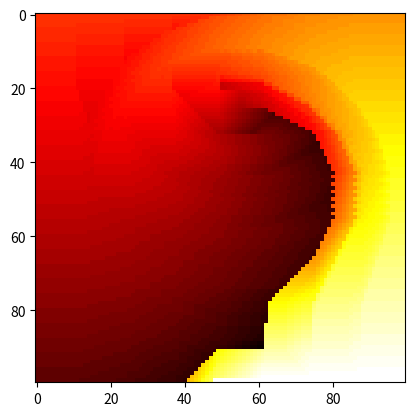

The script that saved this image:
import numpy as np 
import math
import matplotlib.pyplot as plt
#define constants

vsteps = 100
vmax = 0.07
vmin = -0.07
velocity = np.linspace(vmin, vmax, vsteps)

psteps = 100
pmax = 0.6
pmin = -1.2
position = np.linspace(pmin, pmax, psteps)

reward = -1

pstart = -0.5
vstart = 0

#get index of that position and velocity in the array
def getIndex(pos, vel):

	div = (vmax - vmin) / (vsteps - 1)
	y = (vel - vmin) / div

	div = (pmax - pmin) / (psteps - 1)
	x = (pos - pmin) / div

	return (int(x), int(y))

#given initial position, velocity, and action taken
#return final position and velocity
def simulate(pos, vel, action):

	v = vel + action*0.002 + math.cos(3*pos) * (-0.0025)
	v = min(max(vmin, v), vmax)

	p = pos + v
	p = min(max(pmin, p), pmax)

	if(p == pmin or p == pmax):
		v = 0

	return (p, v)

#given an initial value, optimize it by iteration
#return the optimal value and corresponding policy
def valueIteration(value):
	policy = np.ones(value.shape)

	count = 0
	flag = True
	e = -math.inf
	while(flag or count < 500):
		count += 1
		
		e = -math.inf

		for r in range(psteps):
			for c in range(vsteps):
				pos = position[r]
				vel = velocity[c]

				val = -math.inf
				temp = -1

				for action in [-1, 0, 1]:
					p, v = simulate(pos, vel, action)
					x, y = getIndex(p, v)
					temp = value[x][y]
					
					if(p < 0.6):
						temp += reward
					
					if(temp > val):
						val = temp
						policy[r][c] = action
				
				e = max(e, abs(val - value[r][c]))
				value[r][c] = val

		print("#Iterations: " + str(count) + "\te: " + str(e))

		if(e <= 1):
			flag = False
		
		if(e <= 0.001):
			break
		
		
	return (value, policy)

#after getting the policy, simulate the game till you reach final position
def play(policy):
	p = pstart
	v = vstart
	print()
	print()
	print("Let's Start")
	while(p < pmax):
		x, y = getIndex(p, v)
		print("Position: " + str(p) + "\tVelocity: " + str(v) + "\tAction: " + str(policy[x][y]))
		p, v = simulate(p, v, policy[x][y])
	
	print("Position: " + str(p) + "\tVelocity: " + str(v) + "\tReached Goal")
		

value = np.zeros((psteps, vsteps))
value, policy = valueIteration(value)
np.savetxt ("policy.txt" , policy , fmt = "%i")
np.savetxt ("values.txt", value, fmt = "%i")
play(policy)

plt.imshow(value, cmap="hot")
plt.show()